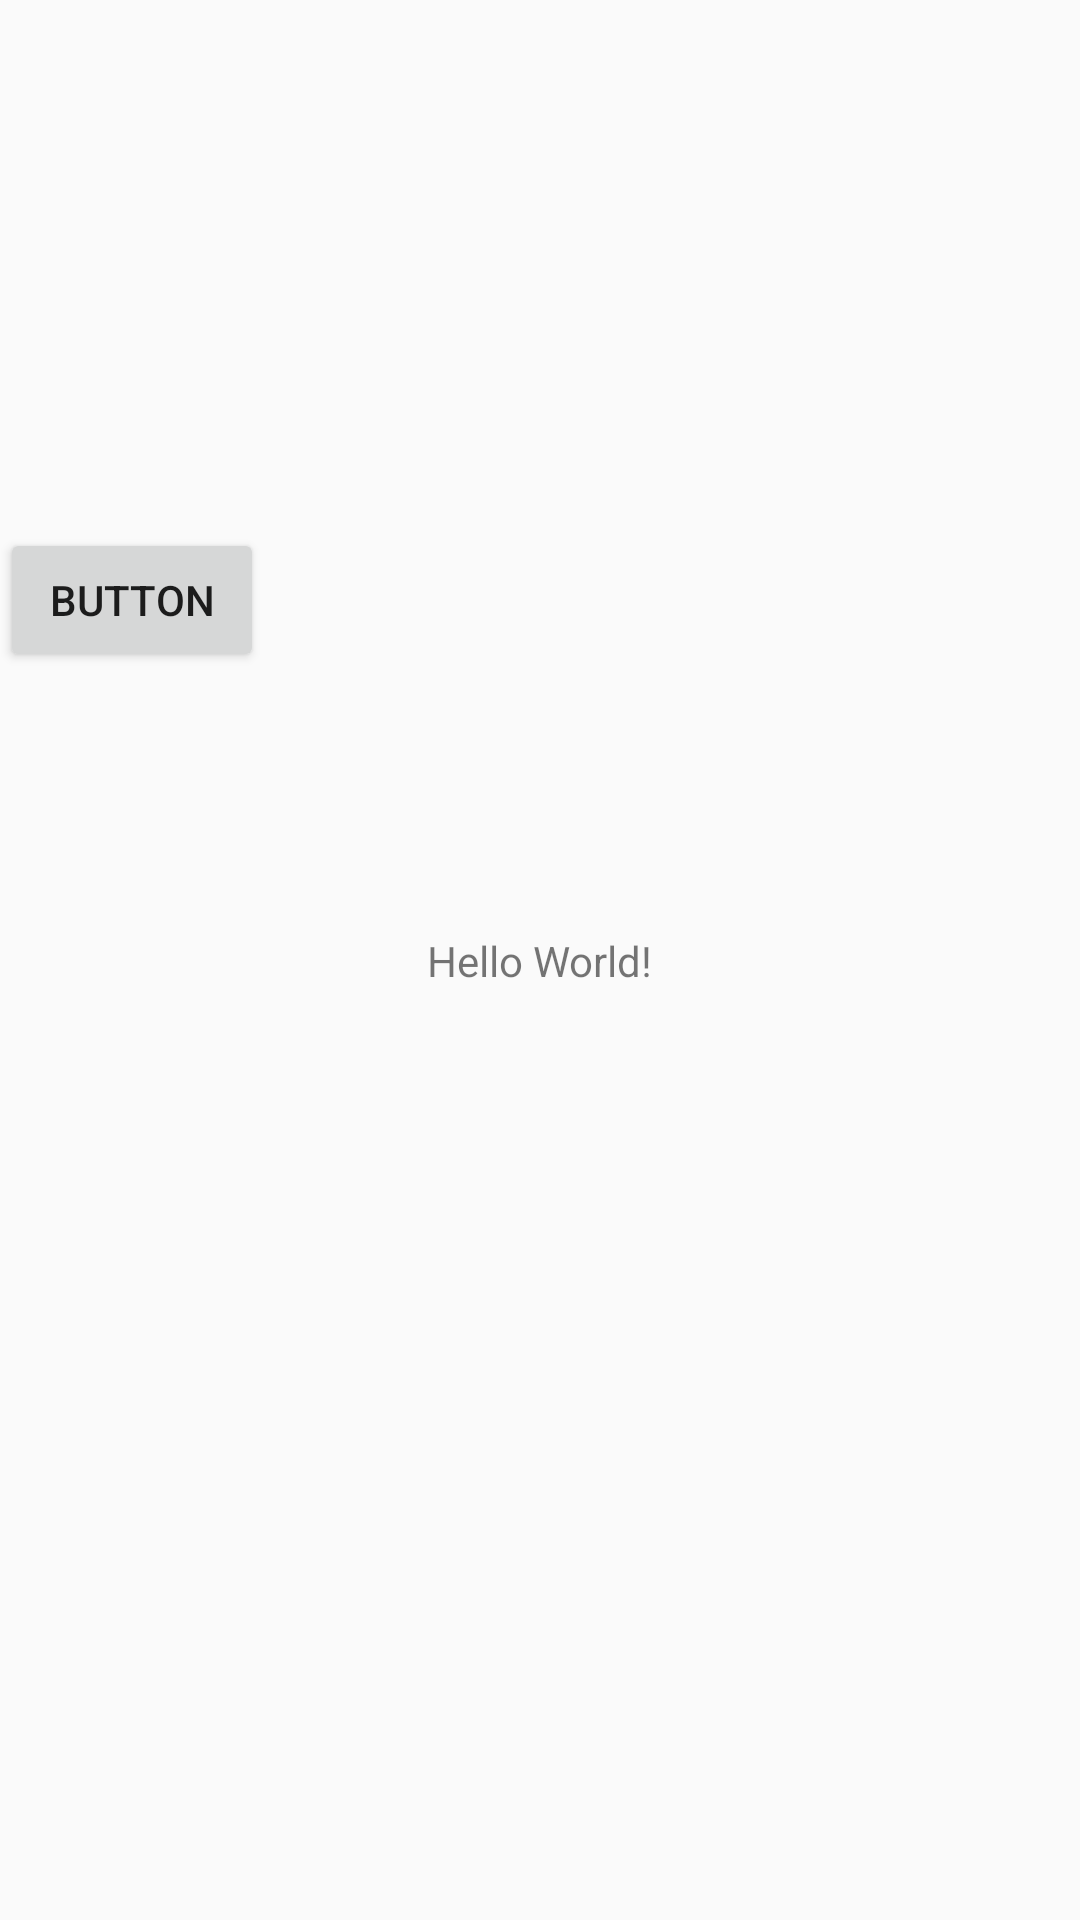

Reconstruct the res/layout file that produces this screen, plus the resources it refers to.
<!-- AndroidManifest.xml: activity theme AppTheme.NoActionBar -->
<!-- res/layout/activity_main.xml -->
<?xml version="1.0" encoding="utf-8"?>
<androidx.constraintlayout.widget.ConstraintLayout xmlns:android="http://schemas.android.com/apk/res/android"
    xmlns:app="http://schemas.android.com/apk/res-auto"
    xmlns:tools="http://schemas.android.com/tools"
    android:layout_width="match_parent"
    android:layout_height="match_parent"
    tools:context=".MainActivity">

    <TextView
        android:layout_width="wrap_content"
        android:layout_height="wrap_content"
        android:text="Hello World!"
        app:layout_constraintBottom_toBottomOf="parent"
        app:layout_constraintLeft_toLeftOf="parent"
        app:layout_constraintRight_toRightOf="parent"
        app:layout_constraintTop_toTopOf="parent" />

    <Button
        android:id="@+id/button"
        android:layout_width="wrap_content"
        android:layout_height="wrap_content"
        android:layout_marginTop="176dp"
        android:text="Button"
        app:layout_constraintTop_toTopOf="parent"
        tools:layout_editor_absoluteX="156dp" />

</androidx.constraintlayout.widget.ConstraintLayout>
<!-- resources referenced by this layout -->
<resources>
  <style name="AppTheme.NoActionBar">
          <item name="windowActionBar">false</item>
          <item name="windowNoTitle">true</item>
      </style>
</resources>
